Labelled photos from "processed", an image-classification folder in pluto311207/Smart_Trash_Bin_AI-AIvsArduino-. The possible labels are: metal, paper, plastic.

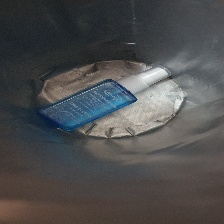
Label: plastic

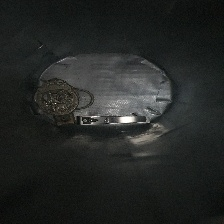
Label: metal

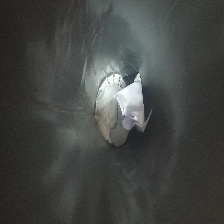
Label: paper

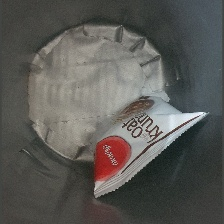
Label: plastic

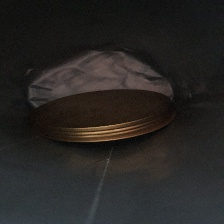
Label: metal

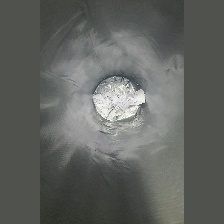
Label: paper
